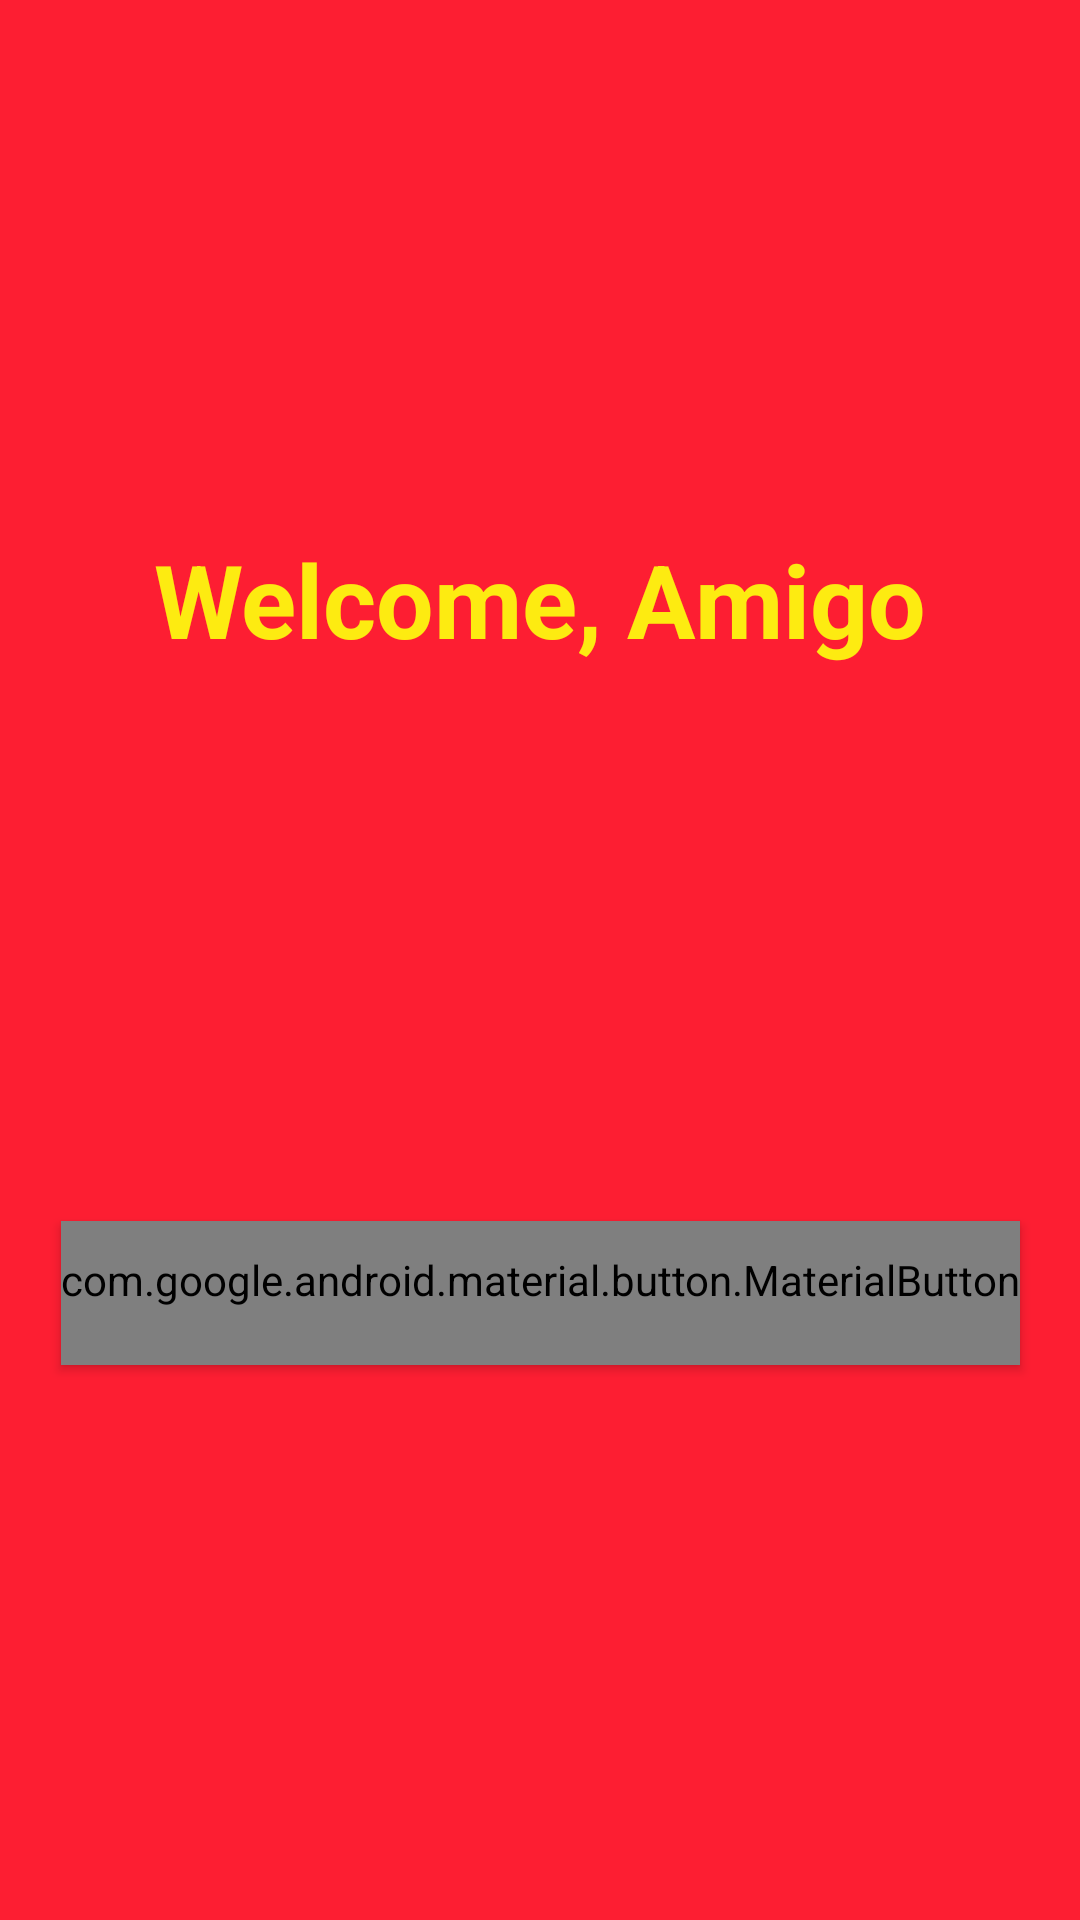

Write the Android layout XML for this screen, with the resource values it uses.
<!-- AndroidManifest.xml: application theme AppTheme -->
<!-- res/layout/activity_main.xml -->
<?xml version="1.0" encoding="utf-8"?>

<androidx.constraintlayout.widget.ConstraintLayout
        xmlns:android="http://schemas.android.com/apk/res/android"
        xmlns:tools="http://schemas.android.com/tools"
        xmlns:app="http://schemas.android.com/apk/res-auto"
        android:layout_width="match_parent"
        android:layout_height="match_parent"
        android:background="@color/background_color"
        tools:context=".MainActivity">

    <TextView
            android:layout_width="wrap_content"
            android:layout_height="wrap_content"
            android:text="Welcome, Amigo"
            android:id="@+id/text"
            android:textColor="@color/text_chrome"
            style="@style/TextAppearance.AppCompat.Display1"
            android:textStyle="bold"
            app:fontFamily="@font/prosansfamily"
            app:layout_constraintLeft_toLeftOf="parent"
            app:layout_constraintRight_toRightOf="parent"
            app:layout_constraintTop_toTopOf="parent" android:layout_marginBottom="8dp"
            app:layout_constraintBottom_toTopOf="@+id/list_button" tools:ignore="HardcodedText"/>

    <com.google.android.material.button.MaterialButton
            android:layout_width="wrap_content"
            android:layout_height="wrap_content"
            android:layout_marginEnd="8dp"
            android:layout_marginStart="8dp"
            android:id="@+id/list_button"
            android:layout_marginBottom="8dp"
            style="@style/Base.Widget.AppCompat.Button.Colored"
            android:text="See them list.."
            android:textAllCaps="false"
            app:layout_constraintStart_toStartOf="parent"
            app:layout_constraintEnd_toEndOf="parent"
            app:layout_constraintBottom_toBottomOf="parent"
            app:layout_constraintTop_toBottomOf="@id/text"
            tools:ignore="HardcodedText"/>

</androidx.constraintlayout.widget.ConstraintLayout>
<!-- resources referenced by this layout -->
<resources>
  <color name="background_color">#fd1e32</color>
  <color name="text_chrome">#fdeb11</color>
  <style name="AppTheme" parent="Theme.AppCompat.Light.NoActionBar">
          
          <item name="colorPrimary">@color/background_color</item>
          <item name="colorPrimaryDark">@color/background_color</item>
          <item name="colorAccent">@color/colorAccent</item>
      </style>
  <color name="colorAccent">#1f60c6</color>
</resources>
